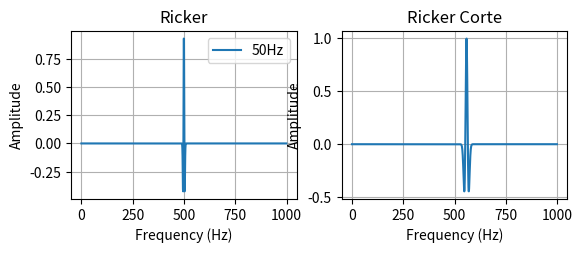

Write Python code to recreate this figure.
import numpy as np
import matplotlib.pyplot as plt

def ricker(f, t):
    return (1-2*np.pi**2*f**2*t**2)*np.exp(-np.pi**2*f**2*t**2)

def ricker_frcorte(fc, t):

    f = fc/3*np.sqrt(np.pi)
    to = 2*np.sqrt(np.pi)/fc
    td = t - to

    return (1-2*np.pi**2*f**2*td**2)*np.exp(-np.pi**2*f**2*td**2)

nt = 1000
t = np.linspace(-1,1,nt)
fc = 30
f = 50

wav  = ricker(f, t)
wav_cor  = ricker_frcorte(fc, t)

plt.subplot(2,2,1)

plt.plot(wav, label=f"{f}Hz")
plt.xlabel("Frequency (Hz)")
plt.ylabel("Amplitude")
plt.title("Ricker")
plt.legend()
plt.grid()

plt.subplot(2,2,2)

plt.plot(wav_cor, label=f"{fc}Hz")
plt.xlabel("Frequency (Hz)")
plt.ylabel("Amplitude")
plt.title("Ricker Corte")
plt.grid()

plt.show()
